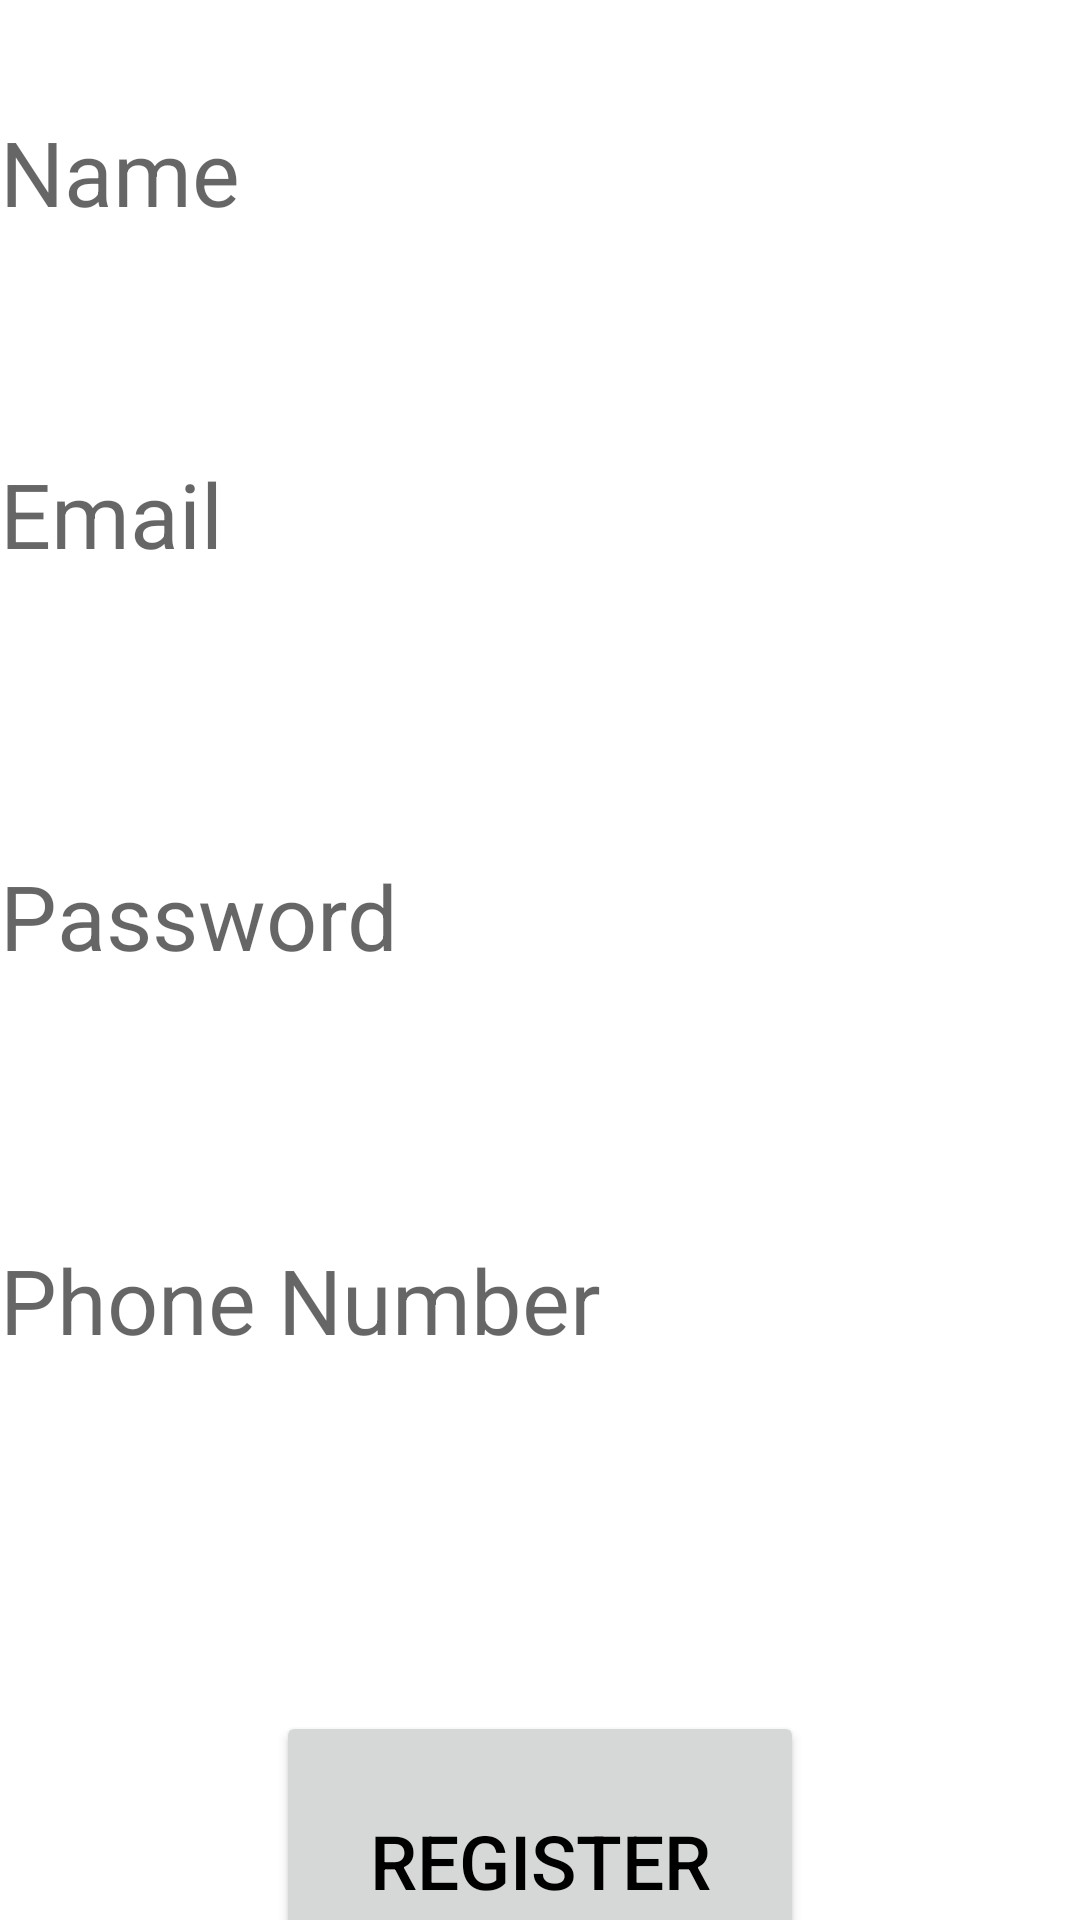

Reconstruct the res/layout file that produces this screen, plus the resources it refers to.
<!-- AndroidManifest.xml: application theme Theme.LoginWithCrudOperation -->
<!-- res/layout/activity_registration.xml -->
<?xml version="1.0" encoding="utf-8"?>
<androidx.constraintlayout.widget.ConstraintLayout xmlns:android="http://schemas.android.com/apk/res/android"
    xmlns:app="http://schemas.android.com/apk/res-auto"
    xmlns:tools="http://schemas.android.com/tools"
    android:layout_width="match_parent"
    android:layout_height="match_parent"
    android:background="@drawable/dark">

    <EditText
        android:id="@+id/editTextEmail"
        android:layout_width="0dp"
        android:layout_height="60dp"
        android:layout_marginBottom="74dp"
        android:background="@color/design_default_color_on_primary"
        android:ems="10"
        android:hint="Email"
        android:inputType="textEmailAddress"
        android:textSize="30dp"
        app:layout_constraintBottom_toTopOf="@+id/editTextPassword"
        app:layout_constraintEnd_toEndOf="parent"
        app:layout_constraintHorizontal_bias="0.0"
        app:layout_constraintStart_toStartOf="parent"
        app:layout_constraintTop_toBottomOf="@+id/editTextName" />

    <EditText
        android:id="@+id/editTextName"
        android:layout_width="0dp"
        android:layout_height="60dp"
        android:layout_marginBottom="54dp"
        android:background="@color/design_default_color_surface"
        android:ems="10"
        android:inputType="textPersonName"
        android:hint="Name"
        android:textSize="30dp"
        app:layout_constraintBottom_toTopOf="@+id/editTextEmail"
        app:layout_constraintEnd_toEndOf="parent"
        app:layout_constraintStart_toStartOf="parent"
        app:layout_constraintTop_toBottomOf="@+id/textView3" />

    <EditText
        android:id="@+id/editTextPassword"
        android:layout_width="0dp"
        android:layout_height="60dp"
        android:layout_marginBottom="68dp"
        android:background="@color/design_default_color_on_primary"
        android:ems="10"
        android:inputType="textPassword"
        android:hint="Password"
        android:textSize="30dp"
        app:layout_constraintBottom_toTopOf="@+id/editTextPhone"
        app:layout_constraintEnd_toEndOf="parent"
        app:layout_constraintStart_toStartOf="parent"
        app:layout_constraintTop_toBottomOf="@+id/editTextEmail" />

    <EditText
        android:id="@+id/editTextPhone"
        android:layout_width="0dp"
        android:layout_height="60dp"
        android:layout_marginBottom="107dp"
        android:background="@color/design_default_color_on_primary"
        android:ems="10"
        android:hint="Phone Number"
        android:inputType="phone"
        android:textSize="30dp"
        app:layout_constraintBottom_toTopOf="@+id/buttonRego"
        app:layout_constraintEnd_toEndOf="parent"
        app:layout_constraintHorizontal_bias="0.0"
        app:layout_constraintStart_toStartOf="parent"
        app:layout_constraintTop_toBottomOf="@+id/editTextPassword" />

    <Button
        android:id="@+id/buttonRego"
        android:layout_width="176dp"
        android:layout_height="100dp"
        android:layout_marginBottom="83dp"
        android:text="Register"
        android:textColor="@color/black"
        android:textSize="25dp"
        app:layout_constraintBottom_toBottomOf="parent"
        app:layout_constraintEnd_toEndOf="parent"
        app:layout_constraintStart_toStartOf="parent"
        app:layout_constraintTop_toBottomOf="@+id/editTextPhone" />

    <TextView
        android:id="@+id/textView3"
        android:layout_width="wrap_content"
        android:layout_height="wrap_content"
        android:layout_marginTop="54dp"
        android:layout_marginBottom="53dp"
        android:hint="Phone number"
        android:text="Registration"
        android:textColor="#37C694"
        android:textSize="25dp"
        app:layout_constraintBottom_toTopOf="@+id/editTextName"
        app:layout_constraintEnd_toEndOf="parent"
        app:layout_constraintStart_toStartOf="parent"
        app:layout_constraintTop_toTopOf="parent" />
</androidx.constraintlayout.widget.ConstraintLayout>
<!-- resources referenced by this layout -->
<resources>
  <style name="Theme.LoginWithCrudOperation" parent="Theme.MaterialComponents.DayNight.DarkActionBar">
          
          <item name="colorPrimary">#DD75E8DB</item>
          <item name="colorPrimaryVariant">#DD75E8DB</item>
          <item name="colorOnPrimary">@color/white</item>
          
          <item name="colorSecondary">@color/teal_200</item>
          <item name="colorSecondaryVariant">@color/teal_700</item>
          <item name="colorOnSecondary">@color/black</item>
          
          <item name="android:statusBarColor" tools:targetApi="l">?attr/colorPrimaryVariant</item>
          
      </style>
  <!-- not gathered from this repository: default colours our renderer supplied (Android Studio template values) -->
  <color name="teal_200">#FF03DAC5</color>
  <color name="teal_700">#FF018786</color>
  <color name="black">#FF000000</color>
  <color name="white">#FFFFFFFF</color>
</resources>
